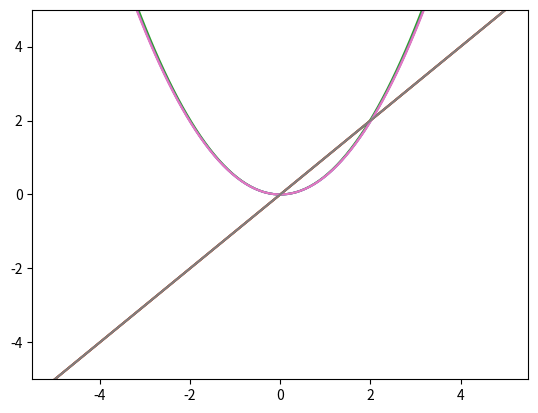

This chart was generated by the following Python code:
import numpy as np
import matplotlib.pyplot as plt


def fu(x):
    return x

# Całka Monte-Carlo
def calka1(a, b, f, i=100):
    punkty_wewnatrz = 0
    x = np.linspace(a, b, i)
    p = []
    for k in x:
        p += [f(k)]
    y = np.linspace(min(p), max(p), i)
    pole_prostokata = (abs(a) + abs(b)) * (abs(min(p)) + abs(max(p)))
    for i in range(len(x)):
        for j in range(len(y)):
            if f(x[i])>0 and y[j]>0:
                if f(x[i])>=y[j]:
                    punkty_wewnatrz+=1
            elif f(x[i])<0 and y[j]<0:
                if f(x[i])<=y[j]:
                    punkty_wewnatrz-=1
    return pole_prostokata * (punkty_wewnatrz / (len(x) * len(y)))


def plotc1(a, b, f, i=100):
    x = np.linspace(a, b, i)
    y = []
    for k in range(len(x)):
        if x[k]<0:
            y += [-calka1(x[k], 0, f, i)]
        else:
            y+=[calka1(0, x[k], f, i)]
    plt.plot(x, y)
    plt.plot(x, f(x))
    plt.ylim((a, b))
    plt.show()

# Metoda prostokątów
def calka2(a, b, f, i=100):
    suma = 0
    x = np.linspace(a, b, i)
    for k in range(1, len(x)):
        suma += (x[k] - x[k - 1]) * f(x[k])
    return suma


def plotc2(a, b, f, i=100):
    x = np.linspace(a, b, i)
    y = []
    for k in range(len(x)):
        y += [calka2(0, x[k], f, i)]
    plt.plot(x, y)
    plt.plot(x, f(x))
    plt.ylim((a, b))
    plt.show()

# Metoda trapezów
def calka3(a, b, f, i=100):
    suma = 0
    x = np.linspace(a, b, i)
    h = (b - a) / i
    suma += 0.5 * (f(x[0]) + f(x[len(x) - 1]))
    for k in range(1, len(x) - 1):
        suma += f(x[k])
    return h * suma


def plotc3(a, b, f, i=100):
    x = np.linspace(a, b, i)
    y = []
    for k in range(len(x)):
        y += [calka3(0, x[k], f, i)]
    plt.plot(x, y)
    plt.plot(x, f(x))
    plt.ylim((a, b))
    plt.show()

# Metoda Simpsona
def calka4(a, b, f, i=100):
    suma = 0
    x = np.linspace(a, b, i)
    h = (b - a) / i
    suma += f(x[0]) + f(x[len(x) - 1])
    for k in range(1, len(x) - 1):
        if k % 2 == 1:
            suma += 4 * f(x[k])
        else:
            suma += 2 * f(x[k])
    return h / 3 * suma


def plotc4(a, b, f, i=100):
    x = np.linspace(a, b, i)
    y = []
    for k in range(len(x)):
        y += [calka4(0, x[k], f, i)]
    plt.plot(x, y)
    plt.plot(x, f(x))
    plt.ylim((a, b))
    plt.show()

a=0
b=1
c=-5
d=5
print(calka1(a, b, fu))
plotc1(c, d, fu)
print(calka2(a, b, fu))
plotc2(c, d, fu)
print(calka3(a, b, fu))
plotc3(c, d, fu)
print(calka4(a, b, fu))
plotc4(c, d, fu)
